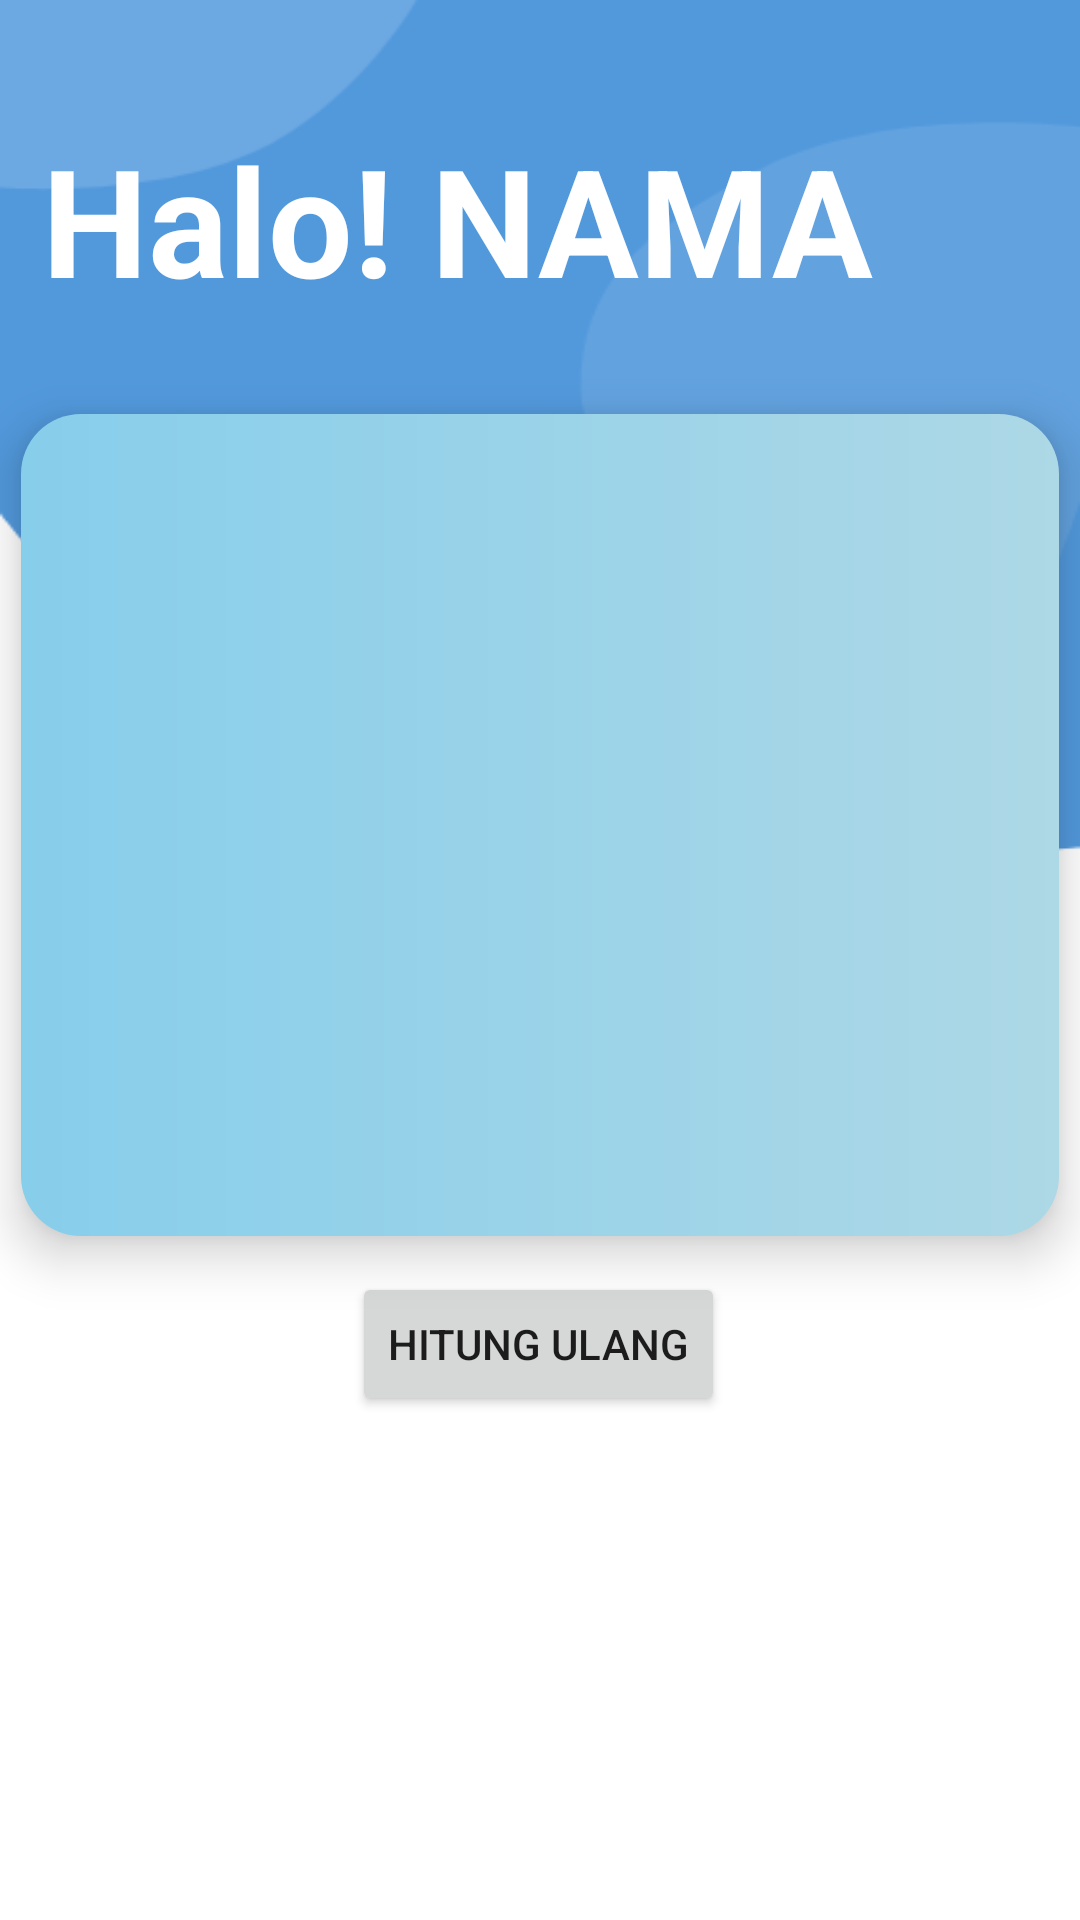

Here is an Android app screen rendered from its layout file. Give the layout XML and the strings, colors and styles it references.
<!-- AndroidManifest.xml: application theme Theme.Bangun -->
<!-- res/layout/activity_second.xml -->
<?xml version="1.0" encoding="utf-8"?>
<androidx.constraintlayout.widget.ConstraintLayout xmlns:android="http://schemas.android.com/apk/res/android"
    xmlns:app="http://schemas.android.com/apk/res-auto"
    xmlns:tools="http://schemas.android.com/tools"
    android:layout_width="match_parent"
    android:layout_height="match_parent"
    tools:context=".SecondActivity"
    android:background="@drawable/bg">

    <TextView
        android:id="@+id/sapa"
        android:layout_width="373dp"
        android:layout_height="59dp"
        android:paddingLeft="20dp"
        android:text="Halo! NAMA"
        android:textColor="@color/white"
        android:textSize="50dp"
        android:textStyle="bold"
        app:layout_constraintBottom_toTopOf="@+id/tv_result"
        app:layout_constraintEnd_toEndOf="parent"
        app:layout_constraintStart_toStartOf="parent"
        app:layout_constraintTop_toTopOf="parent" />

    <TextView
        android:id="@+id/tv_result"
        android:layout_width="346dp"
        android:layout_height="274dp"
        android:layout_marginBottom="228dp"
        android:background="@drawable/style2"
        android:elevation="10dp"
        android:gravity="center"
        android:text=""
        android:textAlignment="center"
        android:textColor="@color/black"
        android:textSize="20sp"
        app:layout_constraintBottom_toBottomOf="parent"
        app:layout_constraintEnd_toEndOf="parent"
        app:layout_constraintHorizontal_bias="0.492"
        app:layout_constraintStart_toStartOf="parent" />

    <Button
        android:id="@+id/btn_ulang"
        android:layout_width="wrap_content"
        android:layout_height="wrap_content"
        android:layout_marginBottom="168dp"
        android:text="Hitung Ulang"
        app:layout_constraintBottom_toBottomOf="parent"
        app:layout_constraintEnd_toEndOf="parent"
        app:layout_constraintHorizontal_bias="0.498"
        app:layout_constraintStart_toStartOf="parent" />
</androidx.constraintlayout.widget.ConstraintLayout>
<!-- resources referenced by this layout -->
<resources>
  <!-- drawable bg: png bitmap (drawable-v24, 18888 bytes) -->
  <!-- drawable style2 (drawable) -->
  <?xml version="1.0" encoding="utf-8"?>
  <shape xmlns:android="http://schemas.android.com/apk/res/android">
      <corners android:radius="20dp"/>
      <gradient android:gradientRadius="5dp"
          android:startColor="#87CEEB"
          android:endColor="#ADD8E6"></gradient>
  </shape>
  <style name="Theme.Bangun" parent="Theme.AppCompat.DayNight.NoActionBar">
          
          <item name="colorPrimary">@null</item>
          <item name="colorPrimaryVariant">@color/purple_700</item>
          <item name="colorOnPrimary">@color/white</item>
          
          <item name="colorSecondary">@color/teal_200</item>
          <item name="colorSecondaryVariant">@color/teal_700</item>
          <item name="colorOnSecondary">@color/black</item>
          
          <item name="android:statusBarColor" tools:targetApi="l">?attr/colorPrimaryVariant</item>
          
      </style>
  <!-- not gathered from this repository: default colours our renderer supplied (Android Studio template values) -->
  <color name="purple_700">#FF3700B3</color>
  <color name="teal_200">#FF03DAC5</color>
  <color name="teal_700">#FF018786</color>
  <color name="black">#FF000000</color>
  <color name="white">#FFFFFFFF</color>
</resources>
